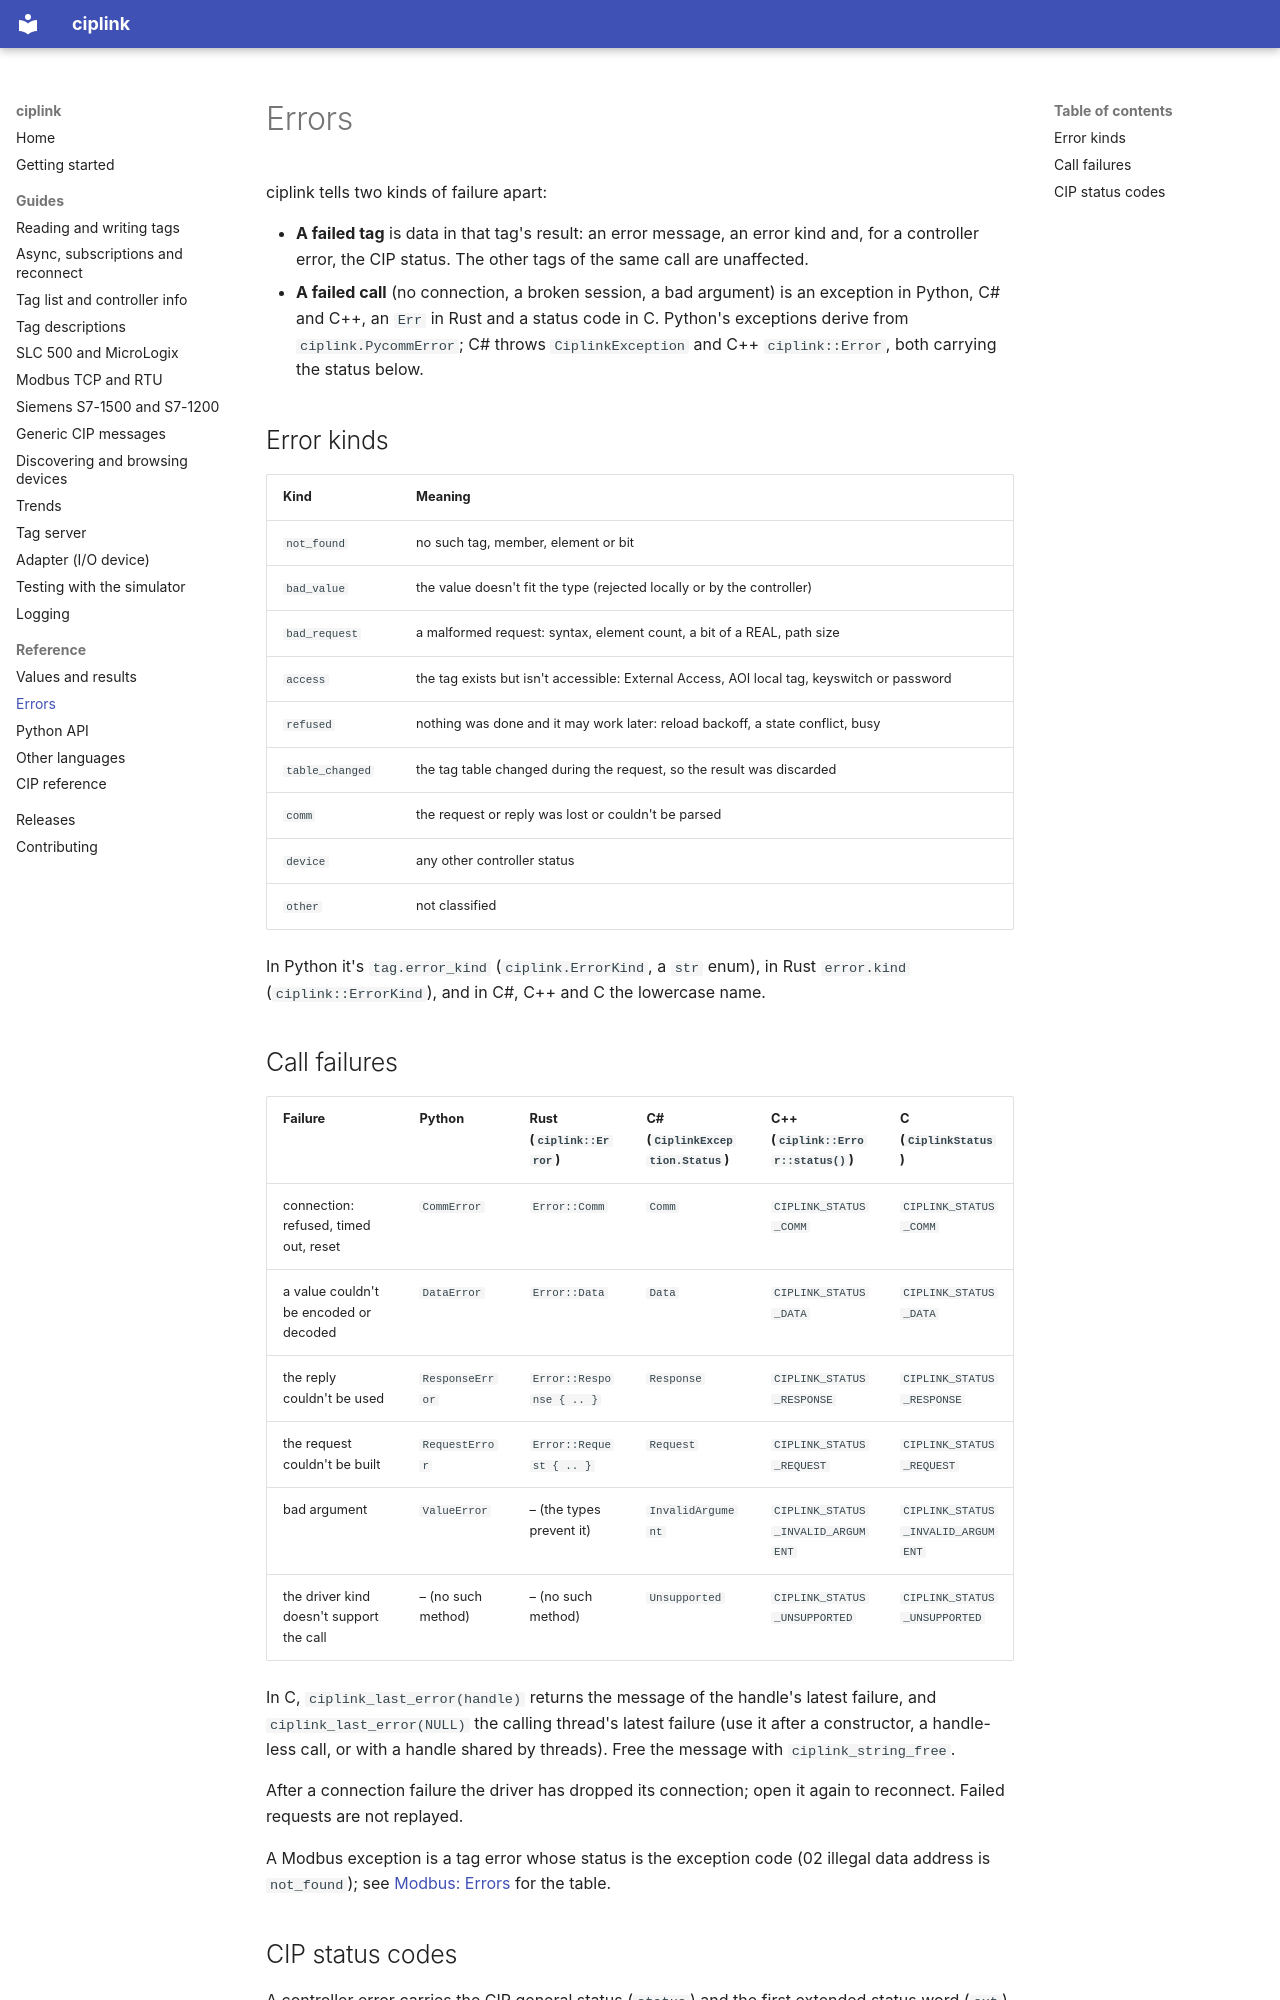

repository: RowanRama/ciplink · page: errors/index.html · generator: mkdocs

# Errors

ciplink tells two kinds of failure apart:

- **A failed tag** is data in that tag's result: an error message, an error kind and, for a controller error, the
  CIP status. The other tags of the same call are unaffected.
- **A failed call** (no connection, a broken session, a bad argument) is an exception in Python, C# and C++, an
  `Err` in Rust and a status code in C. Python's exceptions derive from `ciplink.PycommError`; C# throws
  `CiplinkException` and C++ `ciplink::Error`, both carrying the status below.

## Error kinds

| Kind | Meaning |
|---|---|
| `not_found` | no such tag, member, element or bit |
| `bad_value` | the value doesn't fit the type (rejected locally or by the controller) |
| `bad_request` | a malformed request: syntax, element count, a bit of a REAL, path size |
| `access` | the tag exists but isn't accessible: External Access, AOI local tag, keyswitch or password |
| `refused` | nothing was done and it may work later: reload backoff, a state conflict, busy |
| `table_changed` | the tag table changed during the request, so the result was discarded |
| `comm` | the request or reply was lost or couldn't be parsed |
| `device` | any other controller status |
| `other` | not classified |

In Python it's `tag.error_kind` (`ciplink.ErrorKind`, a `str` enum), in Rust `error.kind` (`ciplink::ErrorKind`),
and in C#, C++ and C the lowercase name.
